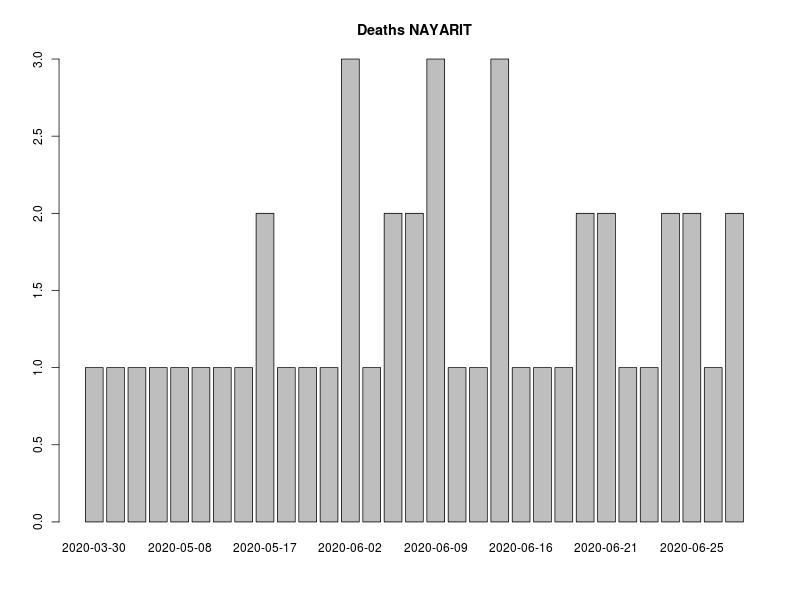

The file beside this chart, header and first rows:
, FECHA_DEF, RESULTADO, RESULTADO_ACUM, RESULTADO7D, RESULTADO_ACUM7D
1, 2020-03-30, 1, 1, 0, 0
2, 2020-04-12, 1, 2, 0, 0
3, 2020-04-17, 1, 3, 0, 0
4, 2020-05-03, 1, 4, 0, 0
5, 2020-05-08, 1, 5, 0, 0
6, 2020-05-11, 1, 6, 0, 0
7, 2020-05-15, 1, 7, 0, 0
8, 2020-05-16, 1, 8, 1.143, 5.143
9, 2020-05-17, 2, 10, 1.286, 6.429
10, 2020-05-19, 1, 11, 1.286, 7.714
11, 2020-05-24, 1, 12, 1.286, 9
12, 2020-05-31, 1, 13, 1.286, 10.29
13, 2020-06-02, 3, 16, 1.571, 11.86
14, 2020-06-04, 1, 17, 1.571, 13.43
15, 2020-06-06, 2, 19, 1.714, 15.14
16, 2020-06-08, 2, 21, 1.857, 17
17, 2020-06-09, 3, 24, 2, 19
18, 2020-06-10, 1, 25, 2, 21
19, 2020-06-13, 1, 26, 2, 23
20, 2020-06-14, 3, 29, 2.286, 25.29
21, 2020-06-16, 1, 30, 2, 27.29
22, 2020-06-18, 1, 31, 2, 29.29
23, 2020-06-19, 1, 32, 1.857, 31.14
24, 2020-06-20, 2, 34, 1.857, 33
25, 2020-06-21, 2, 36, 1.714, 34.71
26, 2020-06-22, 1, 37, 1.714, 36.43
27, 2020-06-23, 1, 38, 1.714, 38.14
28, 2020-06-24, 2, 40, 1.571, 39.71
29, 2020-06-25, 2, 42, 1.714, 41.43
30, 2020-06-27, 1, 43, 1.714, 43.14
31, 2020-06-29, 2, 45, 1.857, 45
32, 2020-06-30, 1, 46, 1.714, 46.71
33, 2020-07-02, 1, 47, 1.571, 48.29
34, 2020-07-03, 1, 48, 1.571, 49.86
35, 2020-07-04, 1, 49, 1.571, 51.43
36, 2020-07-05, 1, 50, 1.429, 52.86
37, 2020-07-09, 2, 52, 1.429, 54.29
38, 9999-99-99, 398, 450, 58.14, 112.4
